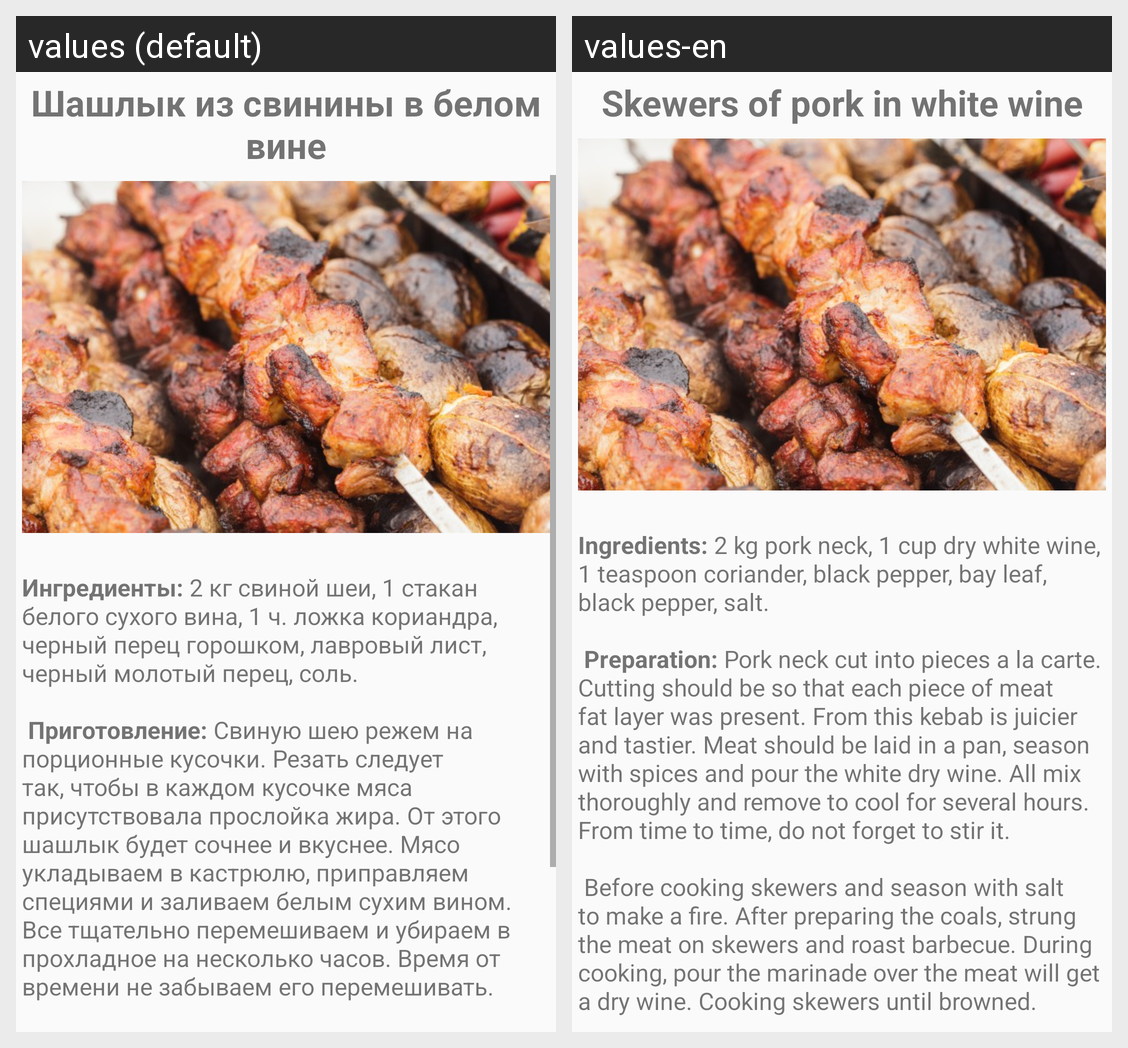

The Android screen above is rendered under two locales of the same app. Produce the string resources it draws, with the default and per-locale values.
Android screen res/layout/activity_third.xml rendered under 2 locales, left to right: values (default), values-en. Device: Nexus 5 (rendered at 1080×1920; each locale shown at half size, 540×960, under a caption strip naming it); theme AppTheme.
Strings drawn on this screen, with the default value and each locale's value (text and hints the layout hard-codes, and strings that could not be matched under every locale, appear in the picture but are not listed):

btn3_text
  values: Шашлык из свинины в белом вине
  values-en: Skewers of pork in white wine

text3
  values: Ингредиенты: 2 кг свиной шеи, 1 стакан белого сухого вина, 1 ч. ложка кориандра, черный перец горошком, лавровый лист, черный молотый перец, соль. 
      
       Приготовление: Свиную шею режем на порционные кусочки. Резать следует так, чтобы в каждом кусочке мяса присутствовала прослойка жира. От этого шашлык будет сочнее и вкуснее. Мясо укладываем в кастрюлю, приправляем специями и заливаем белым сухим …[clipped]
  values-en: Ingredients: 2 kg pork neck, 1 cup dry white wine, 1 teaspoon coriander, black pepper, bay leaf, black pepper, salt. 
      
       Preparation: Pork neck cut into pieces a la carte. Cutting should be so that each piece of meat fat layer was present. From this kebab is juicier and tastier. Meat should be laid in a pan, season with spices and pour the white dry wine. All mix thoroughly and remove to cool for …[clipped]
